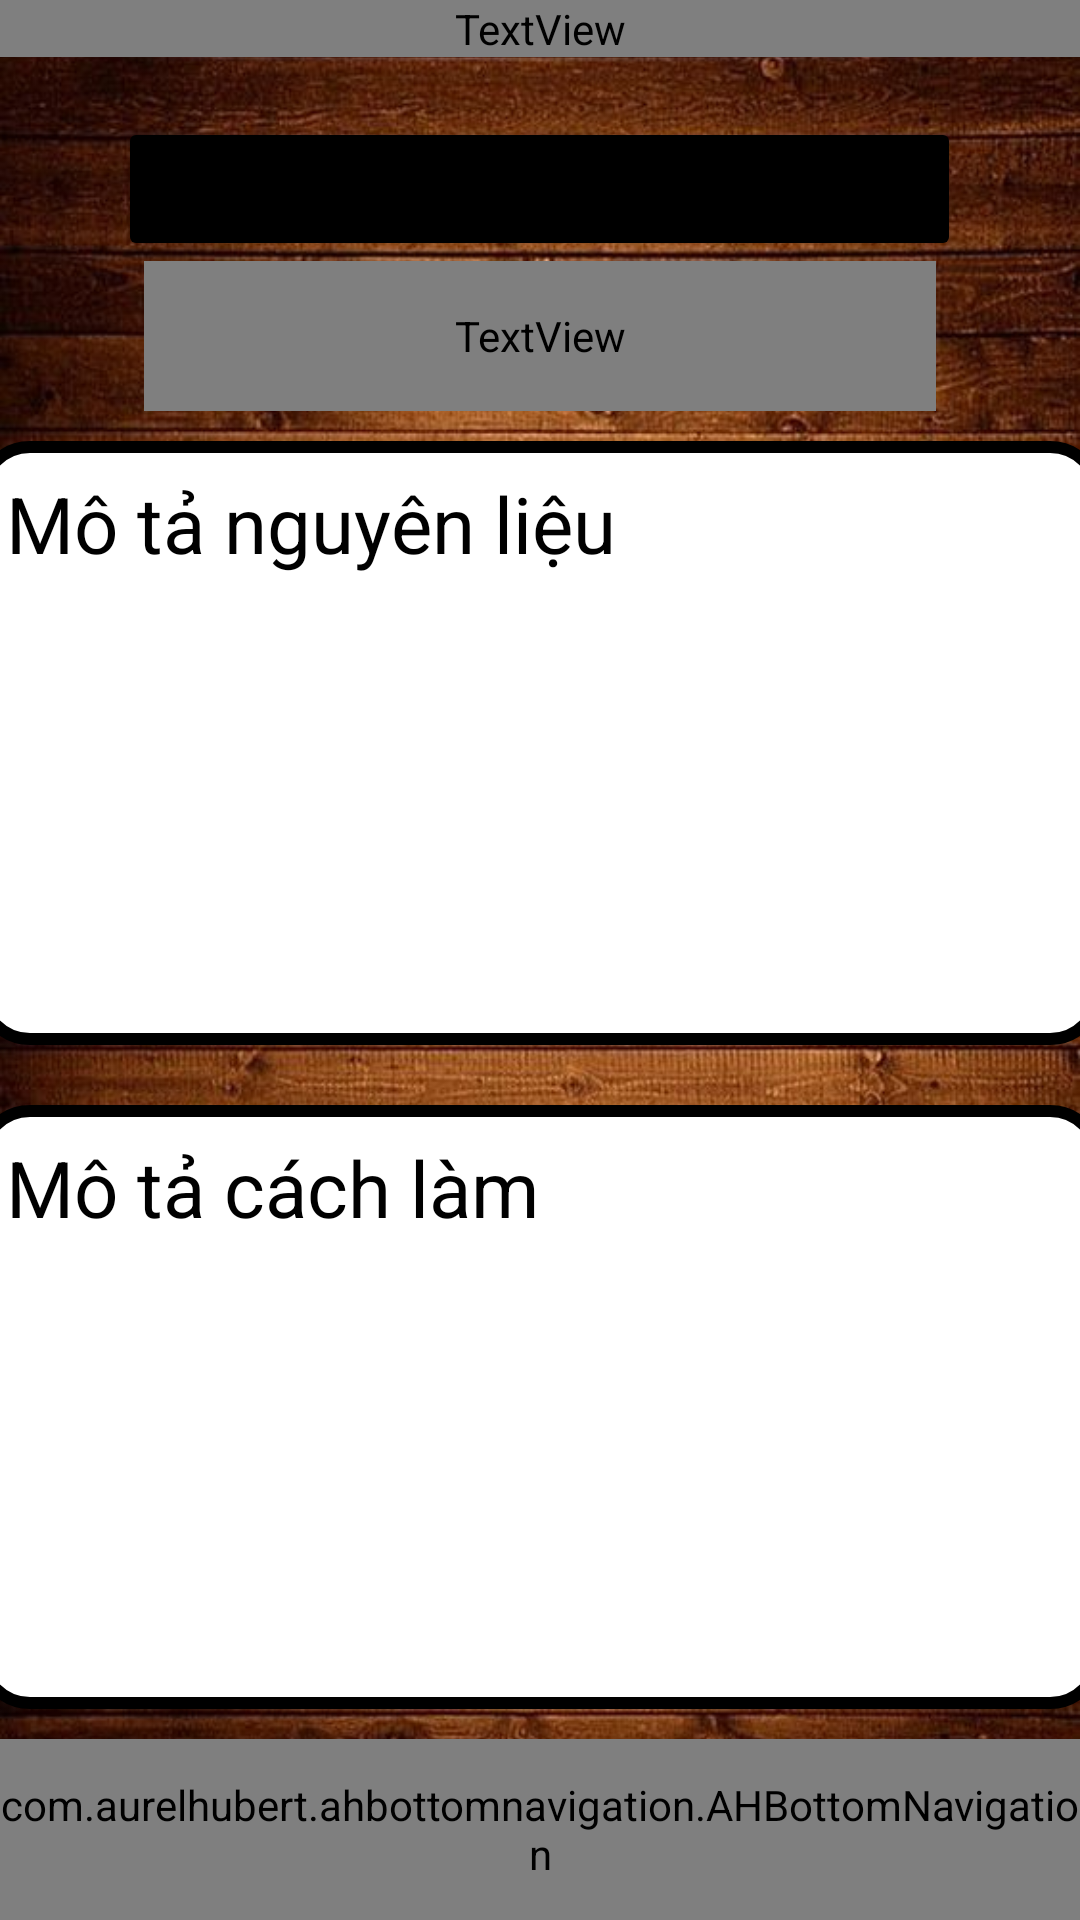

Android layout source for this screen:
<!-- AndroidManifest.xml: application theme Theme.DACS_3 -->
<!-- res/layout/activity_mt_monan.xml -->
<?xml version="1.0" encoding="utf-8"?>
<LinearLayout
    xmlns:android="http://schemas.android.com/apk/res/android"
    xmlns:app="http://schemas.android.com/apk/res-auto"
    xmlns:tools="http://schemas.android.com/tools"
    android:layout_width="match_parent"
    android:layout_height="match_parent"
    android:orientation="vertical"
    android:background="@drawable/background_dacs3_2"
    tools:context=".UI.MtMonan">

    <TextView
        android:layout_width="match_parent"
        android:layout_height="wrap_content"
        android:fontFamily="@font/loginfont"
        android:gravity="center"
        android:text="Chi tiết món ăn"
        android:textColor="@color/white"
        android:textSize="40dp"
        android:layout_gravity="center"
        tools:ignore="HardcodedText,SpUsage" />

    <Button
        android:id="@+id/btnyt"
        android:layout_width="281dp"
        android:layout_height="wrap_content"
        android:layout_gravity="center_horizontal"
        android:layout_marginTop="20dp"
        android:backgroundTint="@color/black"
        android:text="Thêm vào yêu thích"
        tools:ignore="HardcodedText" />

    <TextView
        android:id="@+id/tvTenma"
        android:layout_width="264dp"
        android:layout_height="50dp"
        android:fontFamily="@font/loginfont"
        android:gravity="center"
        android:text="Tên món ăn"
        android:textColor="@color/white"
        android:textSize="40dp"
        android:layout_gravity="center_horizontal"
        tools:ignore="SpUsage" />

    <TextView
        android:id="@+id/tvNl"
        android:layout_width="376dp"
        android:layout_height="wrap_content"
        android:layout_gravity="center_horizontal"
        android:layout_marginTop="10dp"
        android:layout_marginBottom="10dp"
        android:padding="10dp"
        android:background="@drawable/bg_textview"
        android:lines="5"
        android:scrollbars="vertical"
        android:text="Mô tả nguyên liệu"
        android:textColor="@color/black"
        android:layout_weight="1"
        android:textSize="26dp"
        tools:ignore="HardcodedText,SpUsage" />
    <TextView
        android:id="@+id/tvMotama"
        android:layout_width="376dp"
        android:layout_height="wrap_content"
        android:layout_gravity="center_horizontal"
        android:layout_marginTop="10dp"
        android:layout_marginBottom="10dp"
        android:padding="10dp"
        android:background="@drawable/bg_textview"
        android:lines="5"
        android:scrollbars="vertical"
        android:text="Mô tả cách làm"
        android:textColor="@color/black"
        android:layout_weight="1"
        android:textSize="26dp"
        tools:ignore="HardcodedText,SpUsage" />

    <com.aurelhubert.ahbottomnavigation.AHBottomNavigation
        android:id="@+id/bottom_navigation"
        android:layout_width="match_parent"
        android:layout_height="wrap_content"
        android:layout_weight="1"
        android:layout_gravity="bottom" />

</LinearLayout>
<!-- resources referenced by this layout -->
<resources>
  <color name="black">#FF000000</color>
  <color name="white">#FFFFFFFF</color>
  <!-- drawable background_dacs3_2: jpg bitmap (drawable, 127680 bytes) -->
  <!-- drawable bg_textview (drawable) -->
  <?xml version="1.0" encoding="utf-8"?>
  <shape xmlns:android="http://schemas.android.com/apk/res/android">
  
      <solid android:color="@color/white"></solid>
      <corners android:radius="16dp" ></corners>
      <stroke
          android:width="4dp"
          android:color="@color/black" />
      <padding android:left="10dp"></padding>
      <padding android:top="5dp"></padding>
  
  </shape>
  <style name="Theme.DACS_3" parent="Theme.MaterialComponents.DayNight.DarkActionBar">
          
          <item name="colorPrimary">#00000000</item>
          <item name="colorPrimaryVariant">#00000000</item>
          <item name="colorOnPrimary">@color/white</item>
          
          <item name="colorSecondary">#00000000</item>
          <item name="colorSecondaryVariant">@color/white</item>
          <item name="colorOnSecondary">@color/black</item>
          
          <item name="android:statusBarColor">#00000000</item>
          
          <item name="android:background">#00000000</item>
          <item name="android:windowBackground">@android:color/transparent</item>
      </style>
</resources>
